Dataset: Region Growing (GitHub, Jisooyanim/Thesis). Classes: anthracnose, bacterial canker, cutting weevil, die back, gall midge, healthy, powdery mildew, sooty mould.

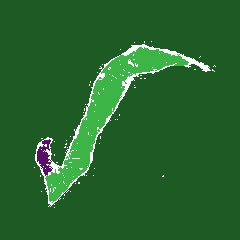
Label: die back

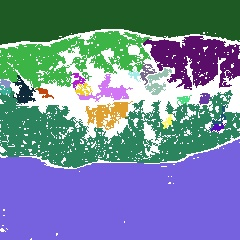
Label: powdery mildew

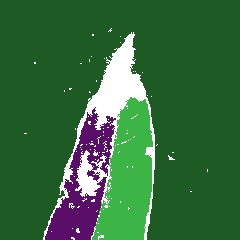
Label: anthracnose

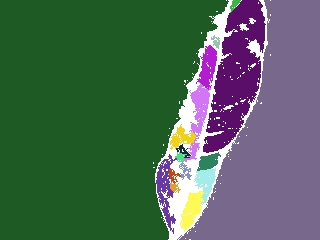
Label: gall midge

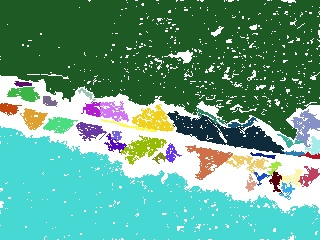
Label: bacterial canker

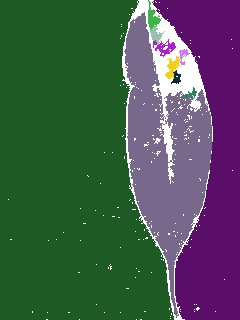
Label: sooty mould
